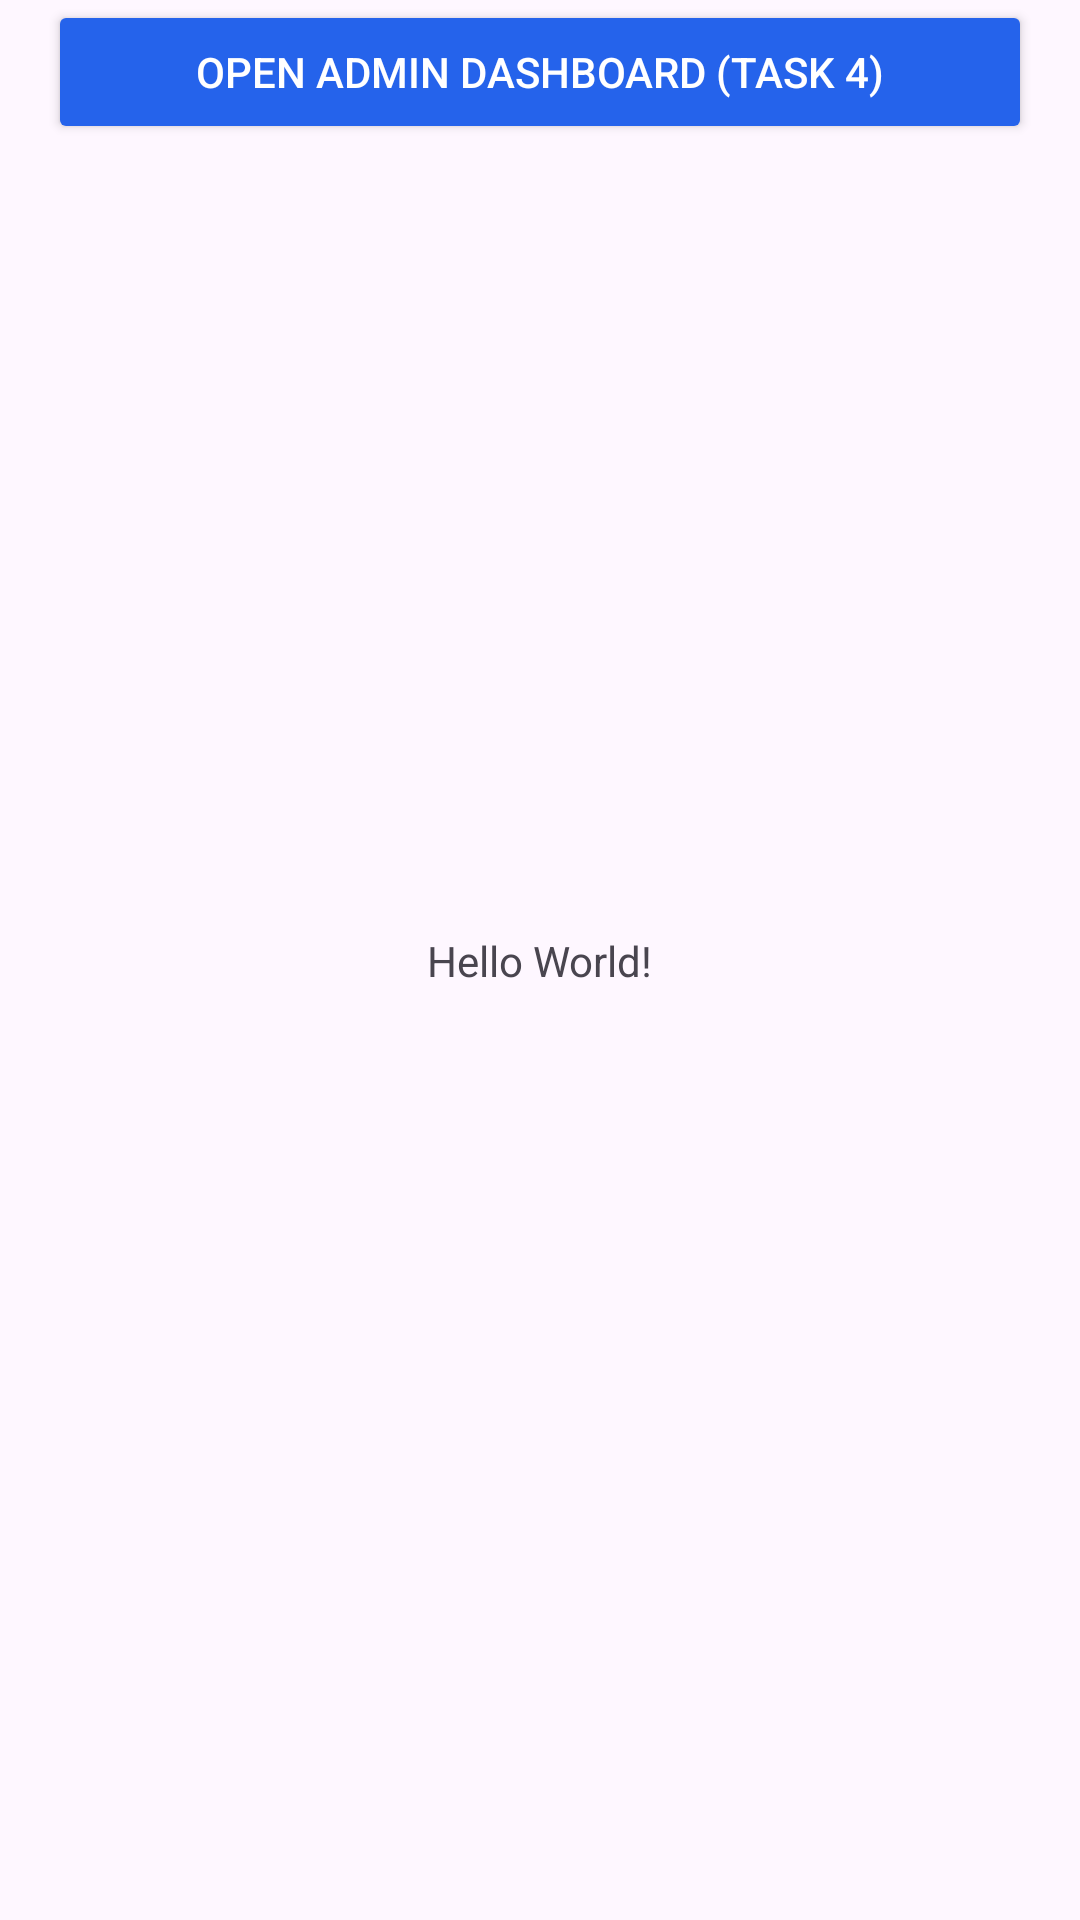

Produce the Android XML layout that renders to this screen, including the resource entries it uses.
<!-- AndroidManifest.xml: application theme Theme.RecruitGuard -->
<!-- res/layout/activity_main.xml -->
<?xml version="1.0" encoding="utf-8"?>
<androidx.constraintlayout.widget.ConstraintLayout xmlns:android="http://schemas.android.com/apk/res/android"
    xmlns:app="http://schemas.android.com/apk/res-auto"
    xmlns:tools="http://schemas.android.com/tools"
    android:id="@+id/main"
    android:layout_width="match_parent"
    android:layout_height="match_parent"
    tools:context=".MainActivity">

<Button
    android:id="@+id/btnOpenAdminDashboard"
    android:layout_width="match_parent"
    android:layout_height="wrap_content"
    android:text="Open Admin Dashboard (Task 4)"
    android:backgroundTint="#2563EB"
    android:textColor="#FFFFFF"
    android:layout_margin="16dp"/>
    
    <TextView
        android:layout_width="wrap_content"
        android:layout_height="wrap_content"
        android:text="Hello World!"
        app:layout_constraintBottom_toBottomOf="parent"
        app:layout_constraintEnd_toEndOf="parent"
        app:layout_constraintStart_toStartOf="parent"
        app:layout_constraintTop_toTopOf="parent" />

</androidx.constraintlayout.widget.ConstraintLayout>
<!-- resources referenced by this layout -->
<resources>
  <style name="Theme.RecruitGuard" parent="Base.Theme.RecruitGuard" />
  <style name="Base.Theme.RecruitGuard" parent="Theme.Material3.DayNight.NoActionBar">
          
          
      </style>
</resources>
